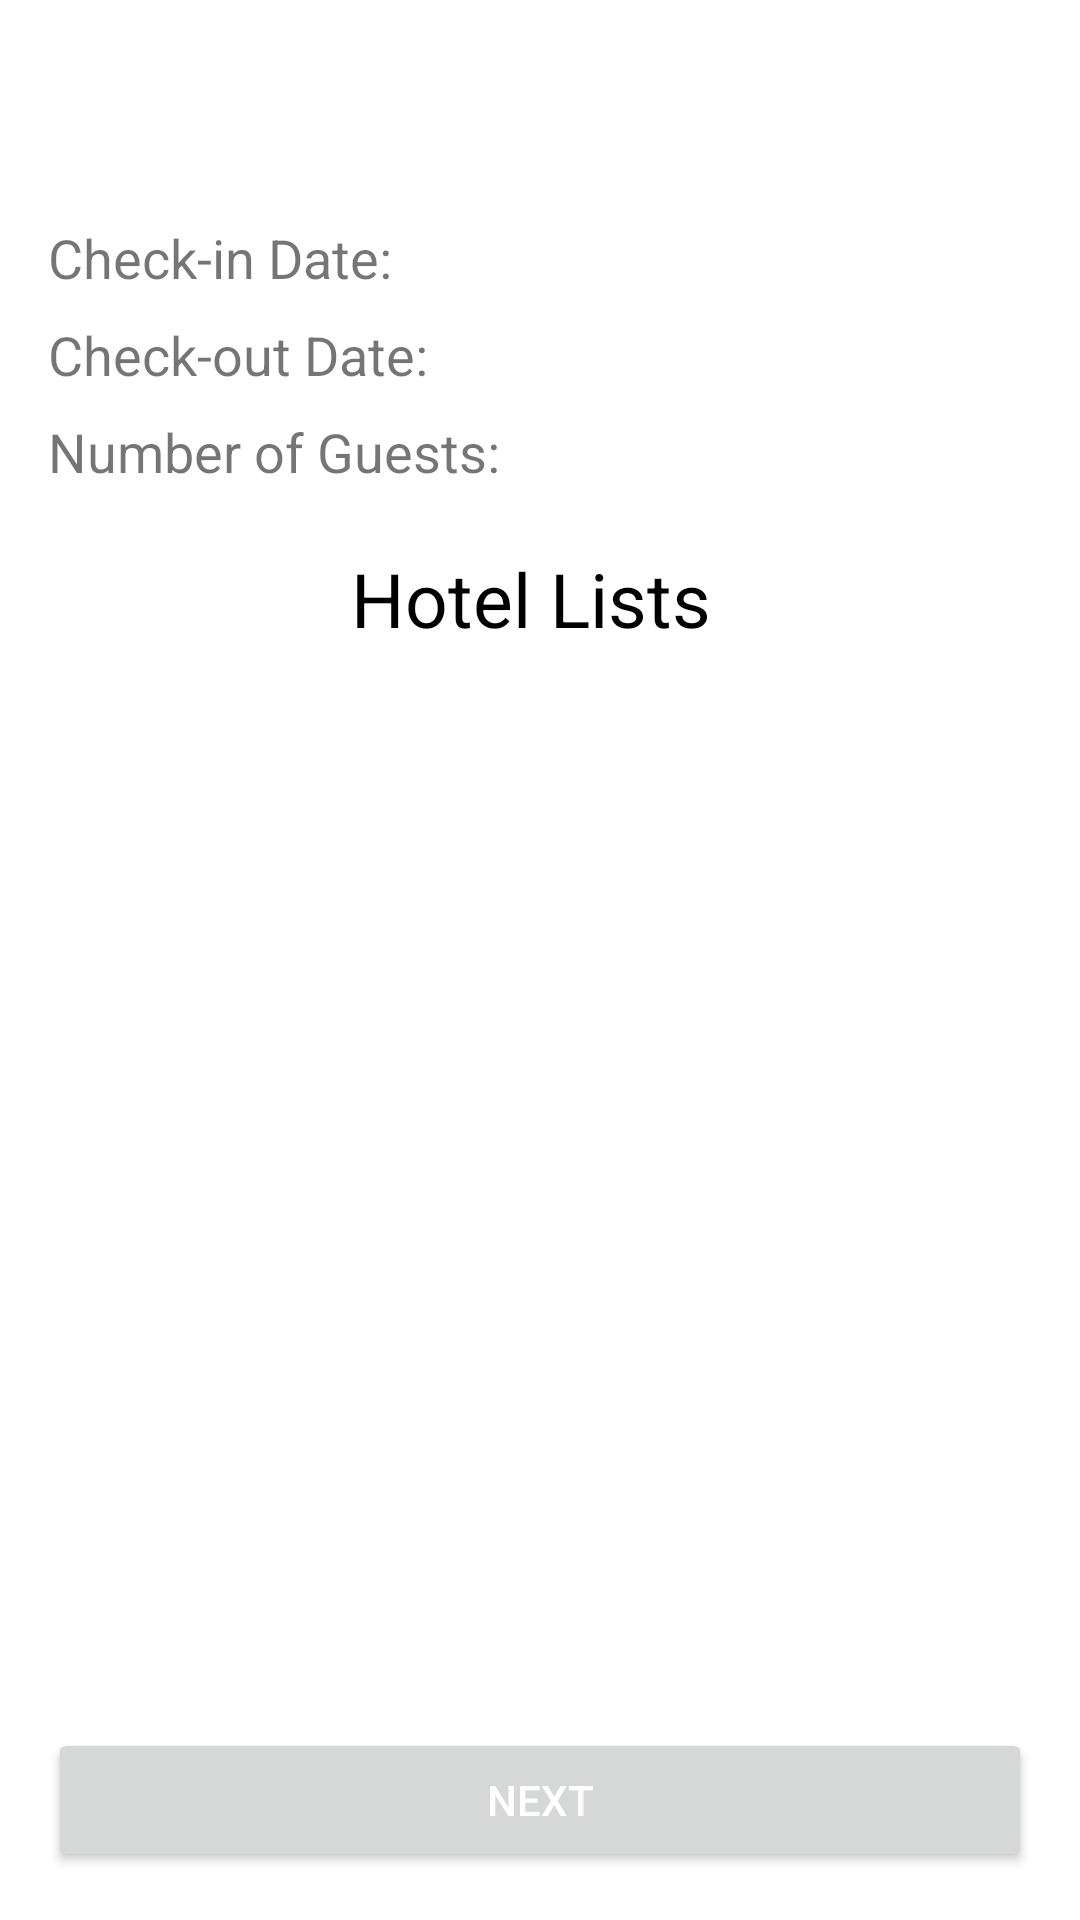

This screen was rendered from an Android layout file. Write that file and the resources it references.
<!-- AndroidManifest.xml: application theme Theme.Hotel_Reservation_System_Project -->
<!-- res/layout/hotel_list_fragment.xml -->
<?xml version="1.0" encoding="utf-8"?>
<androidx.constraintlayout.widget.ConstraintLayout
    xmlns:android="http://schemas.android.com/apk/res/android"
    xmlns:app="http://schemas.android.com/apk/res-auto"
    android:layout_width="match_parent"
    android:layout_height="match_parent"
    xmlns:tools="http://schemas.android.com/tools">

    <ScrollView
        android:layout_width="match_parent"
        android:layout_height="0dp"
        app:layout_constraintBottom_toTopOf="@id/next_button"
        app:layout_constraintEnd_toEndOf="parent"
        app:layout_constraintStart_toStartOf="parent"
        app:layout_constraintTop_toTopOf="parent">

        <androidx.constraintlayout.widget.ConstraintLayout
            android:layout_width="match_parent"
            android:layout_height="wrap_content">

            <TextView
                android:id="@+id/heading_text_view"
                android:layout_width="match_parent"
                android:layout_height="wrap_content"
                android:layout_marginTop="20dp"
                android:fontFamily="sans-serif"
                android:gravity="center_horizontal"
                android:textAlignment="center"
                android:textColor="@color/black"
                android:textSize="25sp"
                app:layout_constraintEnd_toEndOf="parent"
                app:layout_constraintStart_toStartOf="parent"
                app:layout_constraintTop_toTopOf="parent"
                tools:text="Sample text" />

            
            <TextView
                android:id="@+id/check_in_date_label"
                android:layout_width="wrap_content"
                android:layout_height="wrap_content"
                android:layout_marginStart="16dp"
                android:layout_marginTop="20dp"
                android:text="Check-in Date: "
                android:textSize="18sp"
                app:layout_constraintStart_toStartOf="parent"
                app:layout_constraintTop_toBottomOf="@id/heading_text_view" />

            
            <TextView
                android:id="@+id/check_out_date_label"
                android:layout_width="wrap_content"
                android:layout_height="wrap_content"
                android:layout_marginStart="16dp"
                android:layout_marginTop="8dp"
                android:text="Check-out Date: "
                android:textSize="18sp"
                app:layout_constraintStart_toStartOf="parent"
                app:layout_constraintTop_toBottomOf="@id/check_in_date_label" />

            
            <TextView
                android:id="@+id/num_guests_label"
                android:layout_width="wrap_content"
                android:layout_height="wrap_content"
                android:layout_marginStart="16dp"
                android:layout_marginTop="8dp"
                android:text="Number of Guests: "
                android:textSize="18sp"
                app:layout_constraintStart_toStartOf="parent"
                app:layout_constraintTop_toBottomOf="@id/check_out_date_label" />


            <TextView
                android:id="@+id/hotels_lists_header"
                android:layout_width="match_parent"
                android:layout_height="wrap_content"
                android:layout_marginTop="20dp"
                android:fontFamily="sans-serif"
                android:gravity="center_horizontal"
                android:textAlignment="center"
                android:text="Hotel Lists "
                android:textColor="@color/black"
                android:textSize="25sp"
                app:layout_constraintEnd_toEndOf="parent"
                app:layout_constraintStart_toStartOf="parent"
                app:layout_constraintTop_toBottomOf="@+id/num_guests_label"
                tools:text="Hotel Lists" />

            <androidx.recyclerview.widget.RecyclerView
                android:id="@+id/hotel_list_recyclerView"
                android:layout_width="match_parent"
                android:layout_height="wrap_content"
                android:layout_marginTop="20dp"
                android:layout_marginBottom="10dp"
                app:layout_constraintEnd_toEndOf="parent"
                app:layout_constraintStart_toStartOf="parent"
                app:layout_constraintTop_toBottomOf="@id/hotels_lists_header" />

        </androidx.constraintlayout.widget.ConstraintLayout>

    </ScrollView>

    <Button
        android:id="@+id/next_button"
        android:layout_width="match_parent"
        android:layout_height="wrap_content"
        android:text="Next"
        android:layout_margin="16dp"
        android:textColor="@android:color/white"
        app:layout_constraintBottom_toBottomOf="parent"
        app:layout_constraintStart_toStartOf="parent"
        app:layout_constraintEnd_toEndOf="parent"/>

    <ProgressBar
        android:id="@+id/progress_bar"
        android:visibility="gone"
        app:layout_constraintTop_toTopOf="parent"
        app:layout_constraintBottom_toBottomOf="parent"
        app:layout_constraintStart_toStartOf="parent"
        app:layout_constraintEnd_toEndOf="parent"
        android:layout_width="wrap_content"
        android:layout_height="wrap_content">
    </ProgressBar>

</androidx.constraintlayout.widget.ConstraintLayout>
<!-- resources referenced by this layout -->
<resources>
  <style name="Theme.Hotel_Reservation_System_Project" parent="Theme.MaterialComponents.DayNight.DarkActionBar">
          
          <item name="colorPrimary">@color/purple_500</item>
          <item name="colorPrimaryVariant">@color/purple_700</item>
          <item name="colorOnPrimary">@color/white</item>
          
          <item name="colorSecondary">@color/teal_200</item>
          <item name="colorSecondaryVariant">@color/teal_700</item>
          <item name="colorOnSecondary">@color/black</item>
          
          <item name="android:statusBarColor" tools:targetApi="l">?attr/colorPrimaryVariant</item>
          
      </style>
  <!-- not gathered from this repository: default colours our renderer supplied (Android Studio template values) -->
  <color name="purple_500">#FF6200EE</color>
  <color name="purple_700">#FF3700B3</color>
  <color name="teal_200">#FF03DAC5</color>
  <color name="teal_700">#FF018786</color>
  <color name="black">#FF000000</color>
  <color name="white">#FFFFFFFF</color>
</resources>
